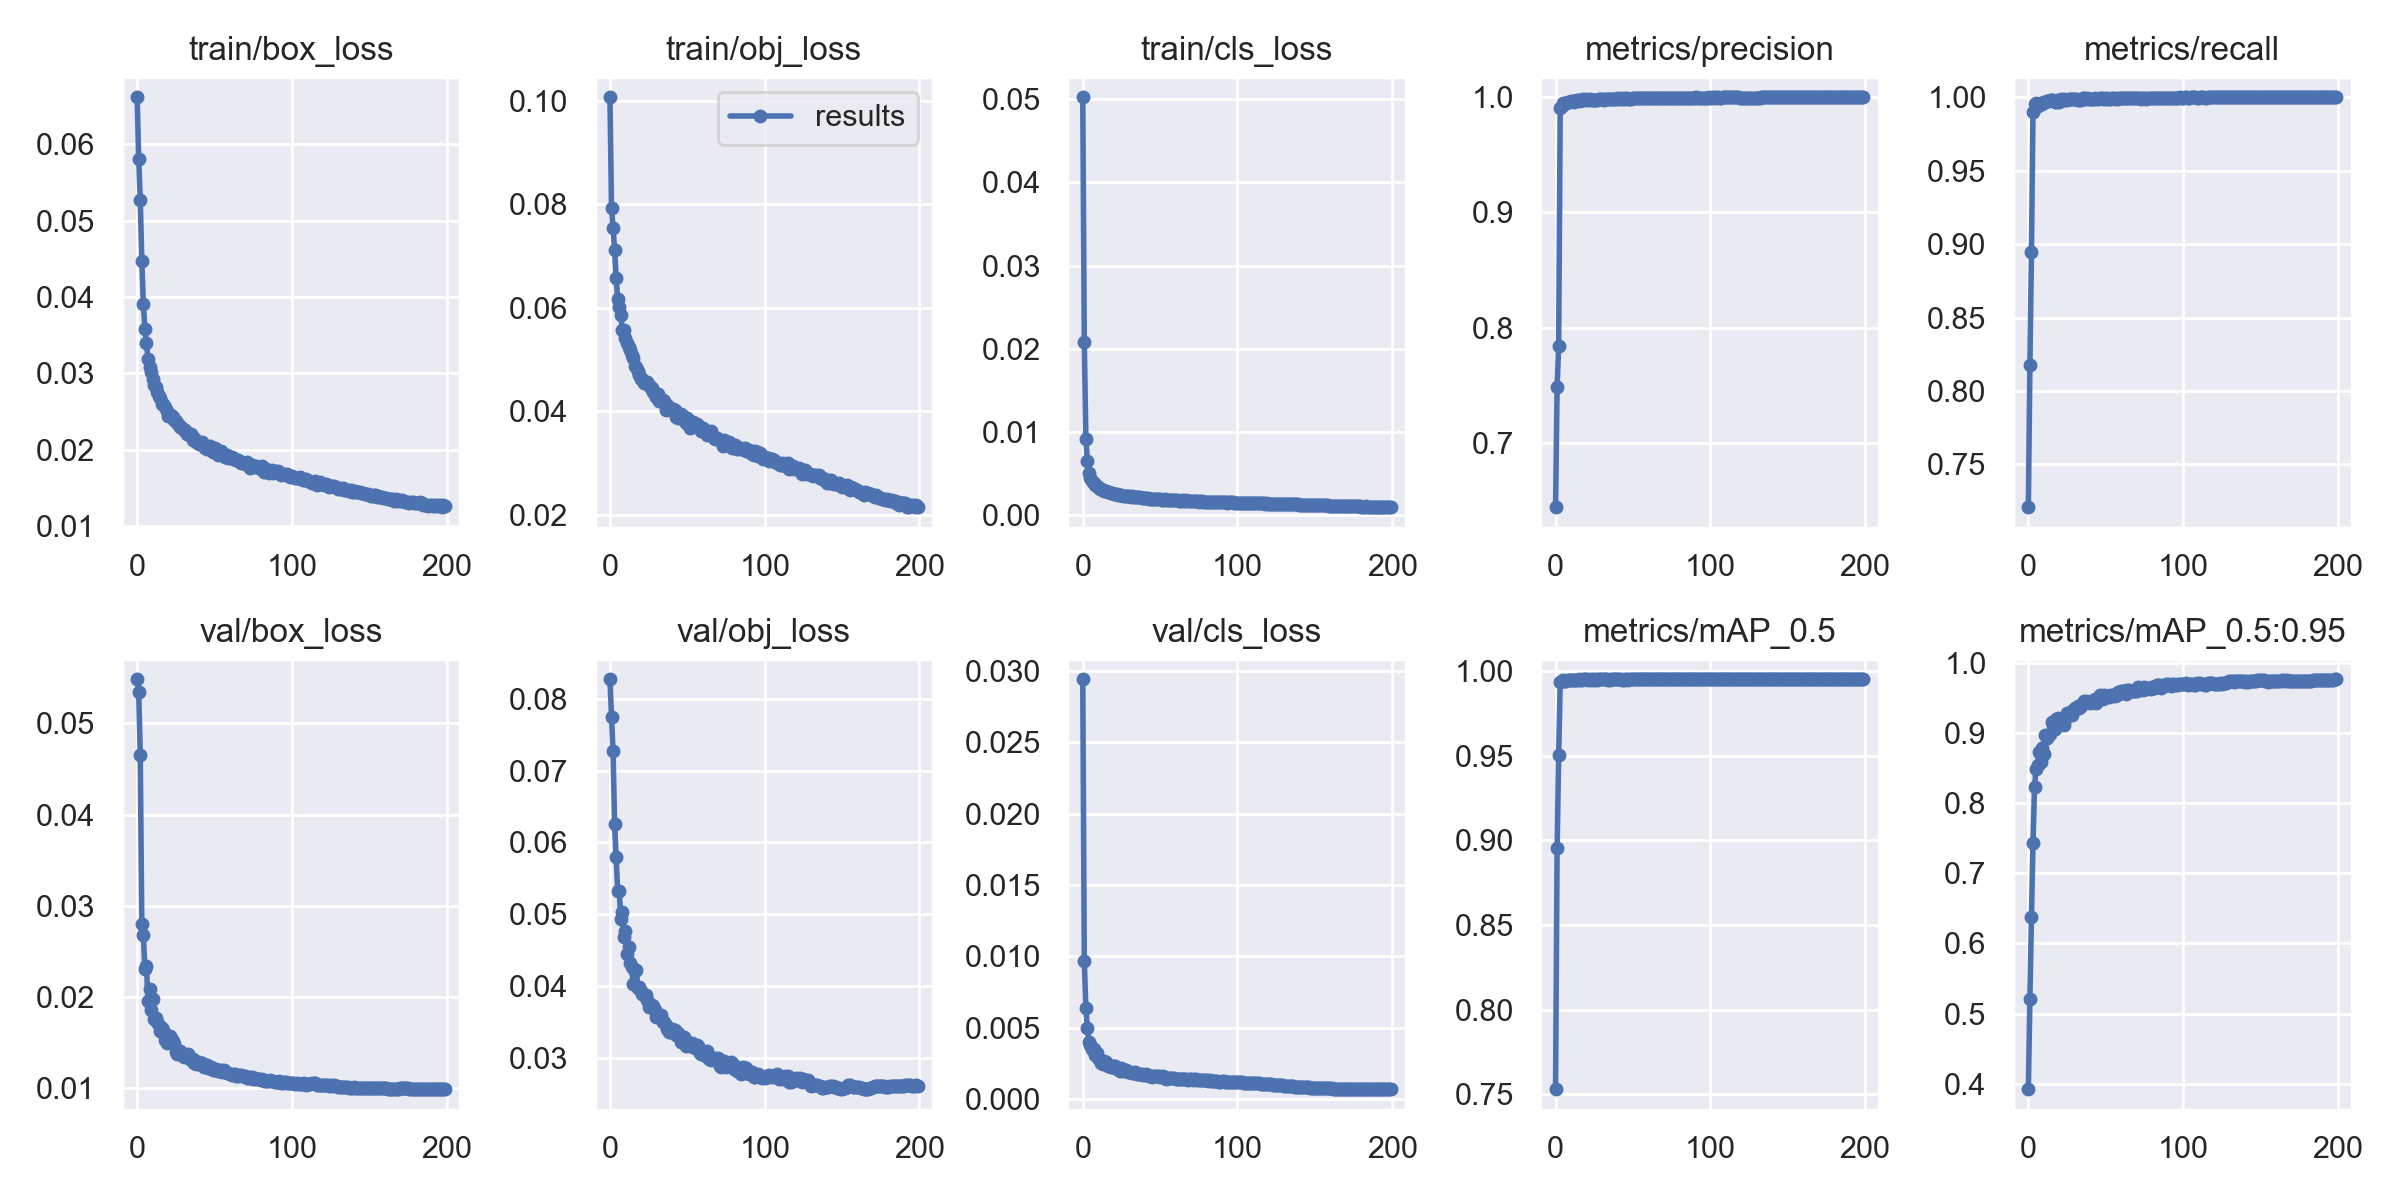

Data behind this chart, as committed beside it:
epoch, train/box_loss, train/obj_loss, train/cls_loss, metrics/precision, metrics/recall, metrics/mAP_0.5, metrics/mAP_0.5:0.95, val/box_loss, val/obj_loss, val/cls_loss, x/lr0, x/lr1, x/lr2
0, 0.06615, 0.1006, 0.05024, 0.6441, 0.7209, 0.7531, 0.3922, 0.05483, 0.08275, 0.02941, 0.07006, 0.003327, 0.003327
1, 0.05811, 0.07929, 0.0208, 0.7483, 0.8177, 0.8952, 0.5213, 0.05348, 0.07755, 0.009659, 0.04002, 0.006627, 0.006627
2, 0.0527, 0.07549, 0.009189, 0.784, 0.8948, 0.9501, 0.6372, 0.04653, 0.07279, 0.006349, 0.009957, 0.009895, 0.009895
3, 0.04474, 0.07112, 0.006487, 0.9902, 0.99, 0.9934, 0.7438, 0.02797, 0.06253, 0.004979, 0.009851, 0.009851, 0.009851
4, 0.03912, 0.06576, 0.005117, 0.9927, 0.995, 0.9938, 0.8233, 0.02686, 0.05799, 0.003992, 0.009851, 0.009851, 0.009851
5, 0.03578, 0.06175, 0.004525, 0.9951, 0.9957, 0.9945, 0.8489, 0.02309, 0.05318, 0.00377, 0.009802, 0.009802, 0.009802
6, 0.0339, 0.06009, 0.004121, 0.9951, 0.994, 0.9942, 0.8546, 0.02346, 0.05317, 0.003506, 0.009753, 0.009753, 0.009753
7, 0.03191, 0.05854, 0.003834, 0.995, 0.9956, 0.9938, 0.8726, 0.01957, 0.0493, 0.003523, 0.009703, 0.009703, 0.009703
8, 0.03084, 0.05573, 0.003599, 0.9955, 0.9958, 0.9946, 0.858, 0.02087, 0.05025, 0.003096, 0.009654, 0.009654, 0.009654
9, 0.0301, 0.05566, 0.003471, 0.9962, 0.9954, 0.9947, 0.8791, 0.01856, 0.04675, 0.003199, 0.009604, 0.009604, 0.009604
10, 0.02928, 0.05407, 0.003354, 0.9966, 0.9968, 0.9946, 0.8708, 0.01985, 0.04761, 0.00284, 0.009555, 0.009555, 0.009555
11, 0.02842, 0.05326, 0.003201, 0.997, 0.9968, 0.9947, 0.8976, 0.01761, 0.04451, 0.002717, 0.009505, 0.009505, 0.009505
12, 0.02821, 0.05239, 0.003117, 0.9961, 0.9975, 0.9947, 0.8931, 0.01775, 0.04547, 0.002508, 0.009456, 0.009456, 0.009456
13, 0.02748, 0.05185, 0.003021, 0.9967, 0.9976, 0.9948, 0.8964, 0.01728, 0.04321, 0.002427, 0.009406, 0.009406, 0.009406
14, 0.02702, 0.05094, 0.002918, 0.9973, 0.9981, 0.9946, 0.8985, 0.01695, 0.04259, 0.002634, 0.009357, 0.009357, 0.009357
15, 0.02675, 0.05021, 0.00286, 0.9978, 0.9979, 0.9949, 0.9164, 0.01629, 0.04032, 0.002562, 0.009307, 0.009307, 0.009307
16, 0.02602, 0.04868, 0.002795, 0.9969, 0.9979, 0.9948, 0.9121, 0.01666, 0.04215, 0.002293, 0.009258, 0.009258, 0.009258
17, 0.02595, 0.04854, 0.002766, 0.9975, 0.9964, 0.9949, 0.9062, 0.01642, 0.04219, 0.002364, 0.009208, 0.009208, 0.009208
18, 0.02552, 0.04782, 0.002698, 0.9985, 0.9969, 0.995, 0.9195, 0.01526, 0.03973, 0.002246, 0.009158, 0.009158, 0.009158
19, 0.02504, 0.04696, 0.002654, 0.998, 0.9979, 0.9949, 0.9215, 0.01496, 0.03991, 0.002217, 0.009109, 0.009109, 0.009109
20, 0.02438, 0.04619, 0.002577, 0.9987, 0.9965, 0.9949, 0.9181, 0.01508, 0.0393, 0.002326, 0.009059, 0.009059, 0.009059
21, 0.02441, 0.0463, 0.002547, 0.998, 0.9985, 0.9949, 0.9181, 0.01574, 0.03889, 0.002288, 0.00901, 0.00901, 0.00901
22, 0.02448, 0.04549, 0.002498, 0.9984, 0.9979, 0.995, 0.9186, 0.01553, 0.03875, 0.002092, 0.00896, 0.00896, 0.00896
23, 0.02428, 0.0456, 0.002441, 0.9973, 0.9988, 0.9948, 0.9119, 0.0152, 0.03879, 0.002072, 0.008911, 0.008911, 0.008911
24, 0.02384, 0.0456, 0.002416, 0.9977, 0.9983, 0.9949, 0.9201, 0.01487, 0.03809, 0.001943, 0.008861, 0.008861, 0.008861
25, 0.02376, 0.04508, 0.002383, 0.9977, 0.998, 0.9946, 0.9288, 0.01396, 0.03705, 0.002167, 0.008812, 0.008812, 0.008812
26, 0.02346, 0.0447, 0.00235, 0.9979, 0.9987, 0.9949, 0.9287, 0.01382, 0.03713, 0.001928, 0.008762, 0.008762, 0.008762
27, 0.02327, 0.04441, 0.002347, 0.9977, 0.9985, 0.9949, 0.9268, 0.01404, 0.0373, 0.002038, 0.008713, 0.008713, 0.008713
28, 0.02296, 0.04376, 0.002337, 0.9985, 0.9984, 0.995, 0.9253, 0.01413, 0.03718, 0.002008, 0.008663, 0.008663, 0.008663
29, 0.02278, 0.04336, 0.002301, 0.9983, 0.9985, 0.995, 0.9332, 0.01366, 0.03665, 0.001871, 0.008614, 0.008614, 0.008614
30, 0.02253, 0.04276, 0.002249, 0.9986, 0.9985, 0.995, 0.9356, 0.01343, 0.03561, 0.001892, 0.008564, 0.008564, 0.008564
31, 0.02262, 0.04327, 0.002232, 0.998, 0.9984, 0.9949, 0.9355, 0.01354, 0.03562, 0.001899, 0.008515, 0.008515, 0.008515
32, 0.02202, 0.04198, 0.002257, 0.9986, 0.9979, 0.995, 0.9388, 0.01359, 0.03565, 0.001831, 0.008466, 0.008466, 0.008466
33, 0.02209, 0.04198, 0.002197, 0.9984, 0.9982, 0.9949, 0.9353, 0.01373, 0.03589, 0.001848, 0.008416, 0.008416, 0.008416
34, 0.02196, 0.04227, 0.002142, 0.9985, 0.9984, 0.9949, 0.9381, 0.01332, 0.03502, 0.00186, 0.008367, 0.008367, 0.008367
35, 0.02199, 0.04199, 0.00213, 0.9983, 0.9991, 0.9949, 0.9426, 0.01307, 0.03494, 0.001724, 0.008317, 0.008317, 0.008317
36, 0.0212, 0.0403, 0.002124, 0.998, 0.9991, 0.9949, 0.9455, 0.01321, 0.03457, 0.001771, 0.008268, 0.008268, 0.008268
37, 0.02151, 0.04123, 0.002123, 0.9985, 0.9989, 0.9949, 0.9449, 0.01274, 0.03397, 0.001755, 0.008218, 0.008218, 0.008218
38, 0.021, 0.04036, 0.002084, 0.9982, 0.9993, 0.995, 0.9463, 0.01269, 0.0335, 0.001772, 0.008169, 0.008169, 0.008169
39, 0.02097, 0.04072, 0.002062, 0.9985, 0.9987, 0.995, 0.9449, 0.01275, 0.03379, 0.001666, 0.008119, 0.008119, 0.008119
40, 0.02075, 0.04018, 0.002061, 0.999, 0.9987, 0.995, 0.9424, 0.01288, 0.03394, 0.001642, 0.00807, 0.00807, 0.00807
41, 0.0208, 0.04041, 0.002054, 0.9988, 0.999, 0.995, 0.9463, 0.01259, 0.03343, 0.001745, 0.00802, 0.00802, 0.00802
42, 0.02098, 0.04027, 0.002022, 0.9992, 0.9985, 0.995, 0.9445, 0.01275, 0.0339, 0.001641, 0.007971, 0.007971, 0.007971
43, 0.02059, 0.03893, 0.001983, 0.9985, 0.9993, 0.9949, 0.9479, 0.01236, 0.03318, 0.001628, 0.007921, 0.007921, 0.007921
44, 0.02015, 0.03862, 0.001957, 0.9985, 0.9989, 0.9949, 0.9427, 0.01258, 0.03349, 0.001621, 0.007872, 0.007872, 0.007872
45, 0.02007, 0.03885, 0.00198, 0.9991, 0.999, 0.995, 0.9502, 0.01259, 0.03286, 0.001561, 0.007822, 0.007822, 0.007822
46, 0.02032, 0.0394, 0.001919, 0.999, 0.9991, 0.995, 0.9538, 0.01219, 0.03219, 0.0016, 0.007772, 0.007772, 0.007772
47, 0.02041, 0.03916, 0.00195, 0.9986, 0.9992, 0.9948, 0.9504, 0.01227, 0.03218, 0.001603, 0.007723, 0.007723, 0.007723
48, 0.02015, 0.03878, 0.001941, 0.9986, 0.999, 0.995, 0.9491, 0.01233, 0.03284, 0.001611, 0.007673, 0.007673, 0.007673
49, 0.01973, 0.03776, 0.001913, 0.9988, 0.9992, 0.9949, 0.9536, 0.01203, 0.03163, 0.001594, 0.007624, 0.007624, 0.007624
50, 0.02026, 0.03875, 0.001906, 0.9991, 0.999, 0.995, 0.9531, 0.01204, 0.03188, 0.001548, 0.007574, 0.007574, 0.007574
51, 0.01984, 0.03769, 0.00184, 0.999, 0.9993, 0.995, 0.9531, 0.0121, 0.03173, 0.001499, 0.007525, 0.007525, 0.007525
52, 0.01934, 0.03686, 0.00185, 0.9989, 0.999, 0.995, 0.9515, 0.01195, 0.0316, 0.001587, 0.007476, 0.007476, 0.007476
53, 0.01962, 0.03769, 0.0019, 0.9991, 0.9987, 0.995, 0.9546, 0.01192, 0.03203, 0.00148, 0.007426, 0.007426, 0.007426
54, 0.01979, 0.03796, 0.001876, 0.9993, 0.9994, 0.995, 0.9534, 0.01206, 0.03177, 0.001426, 0.007377, 0.007377, 0.007377
55, 0.01942, 0.03763, 0.001801, 0.9994, 0.9995, 0.995, 0.9544, 0.01184, 0.03138, 0.001431, 0.007327, 0.007327, 0.007327
56, 0.01913, 0.03748, 0.001824, 0.9993, 0.999, 0.995, 0.9531, 0.01207, 0.03177, 0.001481, 0.007278, 0.007278, 0.007278
57, 0.01908, 0.03699, 0.001808, 0.9992, 0.9992, 0.995, 0.9545, 0.01176, 0.03163, 0.001496, 0.007228, 0.007228, 0.007228
58, 0.01927, 0.03692, 0.001826, 0.9994, 0.9988, 0.995, 0.9589, 0.01168, 0.03066, 0.00144, 0.007178, 0.007178, 0.007178
59, 0.01885, 0.03624, 0.001798, 0.9991, 0.9991, 0.995, 0.9574, 0.0117, 0.03052, 0.001491, 0.007129, 0.007129, 0.007129
... 140 more rows
